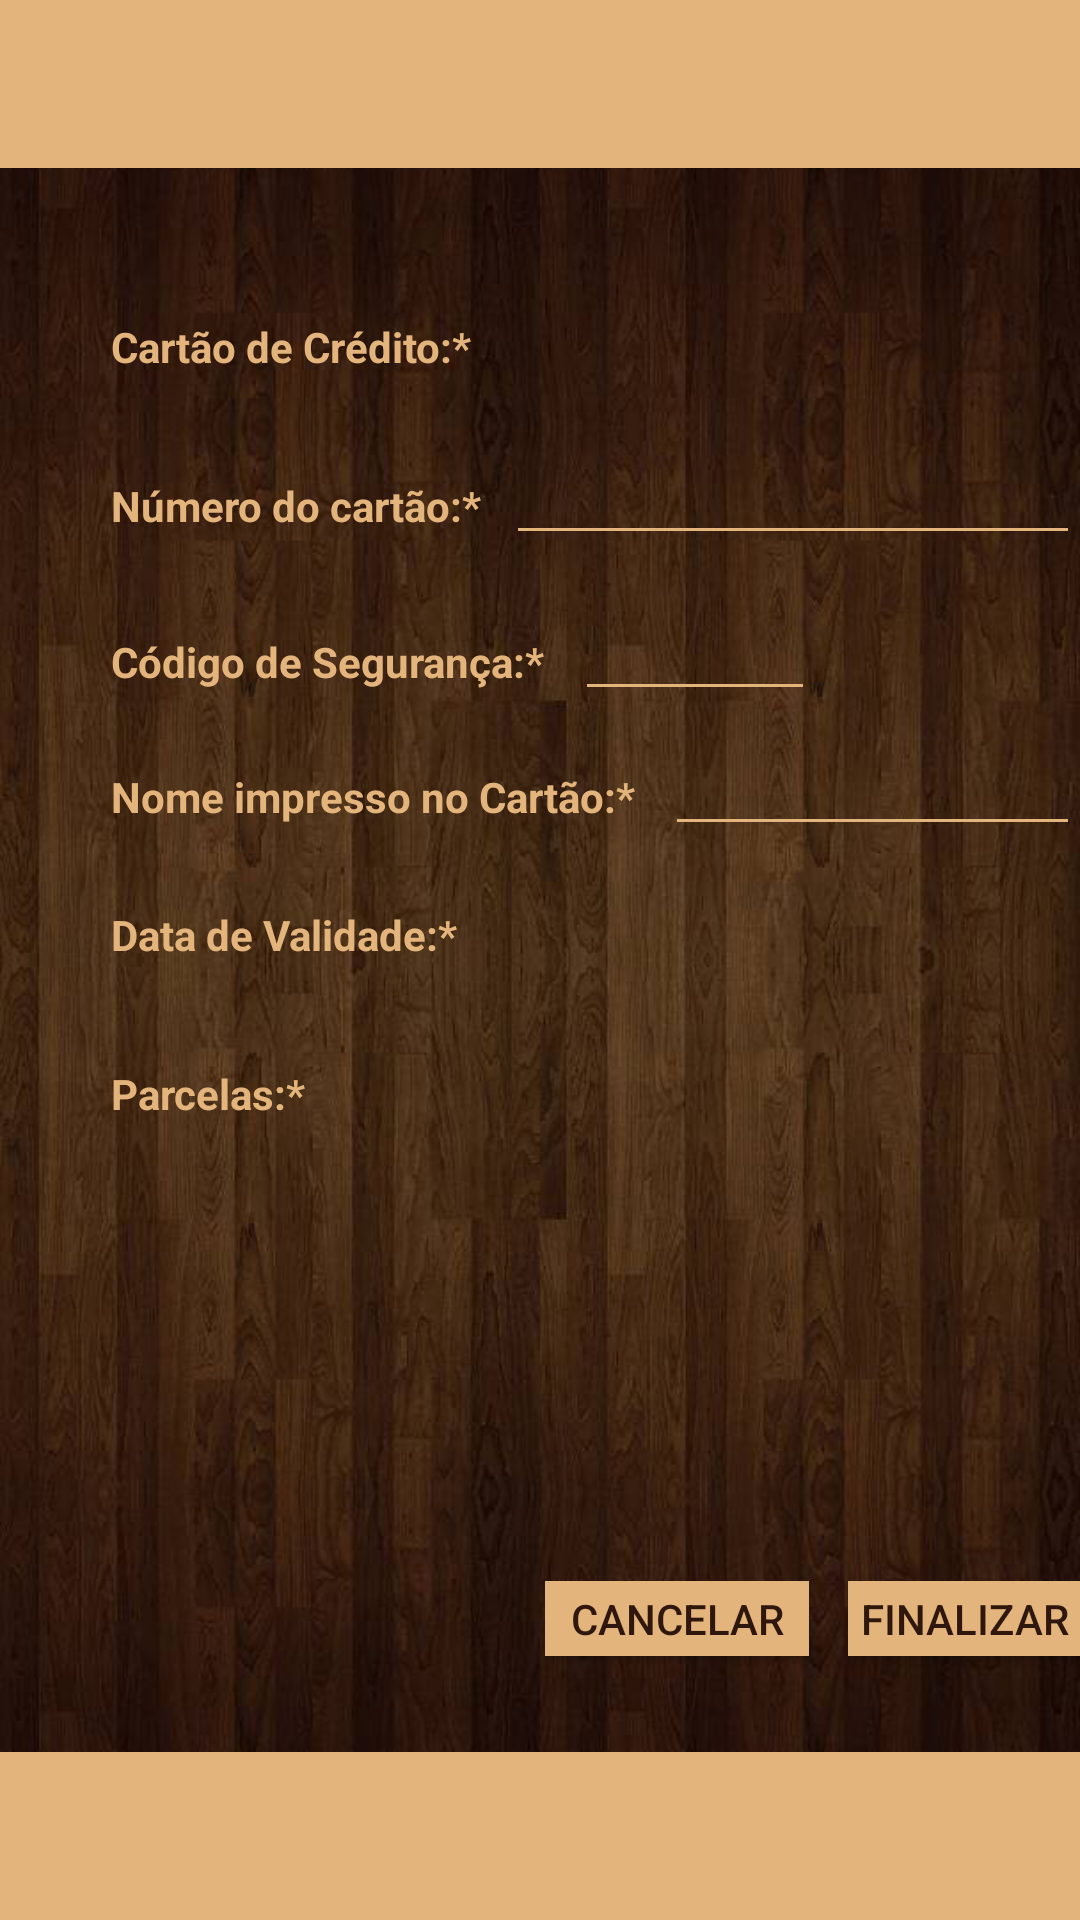

Produce the Android XML layout that renders to this screen, including the resource entries it uses.
<!-- AndroidManifest.xml: application theme Theme.MyTheme -->
<!-- res/layout/activity_finaliza_compra.xml -->
<?xml version="1.0" encoding="utf-8"?>
<RelativeLayout xmlns:android="http://schemas.android.com/apk/res/android"
    xmlns:tools="http://schemas.android.com/tools"
    android:layout_width="match_parent"
    android:layout_height="match_parent"
    android:background="@drawable/fundo">

    <android.support.v7.widget.Toolbar
        android:id="@+id/tb_main"
        android:layout_width="match_parent"
        android:layout_height="wrap_content"
        android:background="?attr/colorPrimary"
        android:minHeight="?attr/actionBarSize" />

    <include
        android:id="@+id/inc_tb_botao"
        layout="@layout/toolbar_botao"/>

    <TextView
        android:id="@+id/textView2"
        android:layout_width="wrap_content"
        android:layout_height="wrap_content"
        android:layout_marginTop="26dp"
        android:text="Nome impresso no Cartão:*"
        android:textColor="@color/colorPrimary"
        android:textSize="14sp"
        android:textStyle="bold"
        android:layout_below="@+id/textView4"
        android:layout_alignStart="@+id/textView4" />

    <TextView
        android:id="@+id/textView6"
        android:layout_width="wrap_content"
        android:layout_height="wrap_content"
        android:layout_marginStart="37dp"
        android:layout_marginTop="50dp"
        android:text="Cartão de Crédito:*"
        android:textColor="@color/colorPrimary"
        android:textSize="14sp"
        android:textStyle="bold"
        android:layout_below="@+id/tb_main"
        android:layout_alignParentStart="true" />

    <TextView
        android:id="@+id/textView4"
        android:layout_width="wrap_content"
        android:layout_height="wrap_content"
        android:text="Código de Segurança:*"
        android:textColor="@color/colorPrimary"
        android:textSize="14sp"
        android:textStyle="bold"
        android:layout_below="@+id/finaliza_NuCartao"
        android:layout_alignStart="@+id/textView7"
        android:layout_marginTop="26dp" />

    <TextView
        android:id="@+id/textView7"
        android:layout_width="wrap_content"
        android:layout_height="wrap_content"
        android:layout_marginTop="34dp"
        android:text="Número do cartão:*"
        android:textColor="@color/colorPrimary"
        android:textSize="14sp"
        android:textStyle="bold"
        android:layout_below="@+id/textView6"
        android:layout_alignStart="@+id/textView6" />

    <TextView
        android:id="@+id/textView8"
        android:layout_width="wrap_content"
        android:layout_height="wrap_content"
        android:layout_marginTop="34dp"
        android:text="Parcelas:*"
        android:textColor="@color/colorPrimary"
        android:textSize="14sp"
        android:textStyle="bold"
        android:layout_below="@+id/textView9"
        android:layout_alignStart="@+id/textView9" />

    <TextView
        android:id="@+id/textView9"
        android:layout_width="wrap_content"
        android:layout_height="wrap_content"
        android:layout_marginTop="27dp"
        android:text="Data de Validade:*"
        android:textColor="@color/colorPrimary"
        android:textSize="14sp"
        android:textStyle="bold"
        android:layout_below="@+id/textView2"
        android:layout_alignStart="@+id/textView2" />

    <Spinner
        android:id="@+id/finaliza_tipoCartão"
        android:layout_width="200dp"
        android:layout_height="wrap_content"
        android:layout_alignStart="@+id/finaliza_NuCartao"
        android:layout_alignTop="@+id/textView6"
        android:background="@color/colorPrimaryDark"
        android:backgroundTint="@color/colorPrimary"
        android:popupBackground="@color/colorPrimary" />

    <EditText
        android:id="@+id/finaliza_NomeImpresso"
        android:layout_width="160dp"
        android:layout_height="wrap_content"
        android:layout_alignBaseline="@+id/textView2"
        android:layout_alignBottom="@+id/textView2"
        android:layout_marginStart="10dp"
        android:layout_toEndOf="@+id/textView2"
        android:backgroundTint="#e3b47c"
        android:ems="10"
        android:inputType="textPersonName"
        android:textColor="@color/colorPrimary"
        android:textSize="14sp" />

    <EditText
        android:id="@+id/finaliza_CodSeguranca"
        android:layout_width="80dp"
        android:layout_height="wrap_content"
        android:layout_alignBaseline="@+id/textView4"
        android:layout_alignBottom="@+id/textView4"
        android:layout_marginStart="10dp"
        android:layout_toEndOf="@+id/textView4"
        android:backgroundTint="#e3b47c"
        android:ems="10"
        android:inputType="textPersonName"
        android:textColor="@color/colorPrimary"
        android:textSize="14sp" />

    <EditText
        android:id="@+id/finaliza_NuCartao"
        android:layout_width="200dp"
        android:layout_height="wrap_content"
        android:layout_alignBaseline="@+id/textView7"
        android:layout_alignBottom="@+id/textView7"
        android:layout_marginStart="8dp"
        android:layout_toEndOf="@+id/textView7"
        android:backgroundTint="#e3b47c"
        android:ems="10"
        android:inputType="textPersonName"
        android:textColor="@color/colorPrimary"
        android:textSize="14sp" />

    <Spinner
        android:id="@+id/finaliza_ano"
        android:layout_width="50dp"
        android:layout_height="wrap_content"
        android:layout_alignStart="@+id/finaliza_NomeImpresso"
        android:layout_alignTop="@+id/finaliza_mes"
        android:background="@color/colorPrimaryDark"
        android:backgroundTint="@color/colorPrimary"
        android:popupBackground="@color/colorPrimary" />

    <Spinner
        android:id="@+id/finaliza_parcela"
        android:layout_width="50dp"
        android:layout_height="wrap_content"
        android:layout_alignTop="@+id/textView8"
        android:layout_toStartOf="@+id/finaliza_tipoCartão"
        android:background="@color/colorPrimaryDark"
        android:backgroundTint="@color/colorPrimary"
        android:popupBackground="@color/colorPrimary" />

    <Spinner
        android:id="@+id/finaliza_mes"
        android:layout_width="50dp"
        android:layout_height="wrap_content"
        android:layout_alignTop="@+id/textView9"
        android:layout_toEndOf="@+id/textView7"
        android:background="@color/colorPrimaryDark"
        android:backgroundTint="@color/colorPrimary"
        android:popupBackground="@color/colorPrimary" />

    <Button
        android:id="@+id/finaliza_btnCancela"
        android:layout_width="wrap_content"
        android:layout_height="25dp"
        android:layout_marginBottom="32dp"
        android:background="@color/colorPrimary"
        android:text="CANCELAR"
        android:textColor="@color/colorPrimaryDark"
        android:layout_above="@+id/inc_tb_botao"
        android:layout_toEndOf="@+id/textView4" />

    <Button
        android:id="@+id/finaliza_btnFinaliza"
        android:layout_width="wrap_content"
        android:layout_height="25dp"
        android:layout_alignBottom="@+id/finaliza_btnCancela"
        android:layout_alignTop="@+id/finaliza_btnCancela"
        android:layout_marginStart="13dp"
        android:layout_toEndOf="@+id/finaliza_btnCancela"
        android:background="@color/colorPrimary"
        android:text="FINALIZAR"
        android:textColor="@color/colorPrimaryDark" />

</RelativeLayout>
<!-- res/layout/toolbar_botao.xml (included above) -->
<android.support.v7.widget.Toolbar xmlns:android="http://schemas.android.com/apk/res/android"
    xmlns:app="http://schemas.android.com/apk/res-auto"
    android:id="@+id/tb_botao"
    android:layout_alignParentBottom="true"
    android:layout_width="match_parent"
    android:layout_height="?attr/actionBarSize"
    android:background="?attr/colorPrimary"
    >


    <ImageView
        android:id="@+id/ivsetting"
        android:icon="@drawable/ic_action_pedidos"

        android:layout_width="24dp"
        android:layout_height="24dp" />
    



</android.support.v7.widget.Toolbar>
<!-- resources referenced by this layout -->
<resources>
  <color name="colorPrimary">#e3b47c</color>
  <color name="colorPrimaryDark">#2f170d</color>
  <!-- drawable fundo: jpg bitmap (drawable, 217831 bytes) -->
  <!-- drawable ic_action_pedidos: png bitmap (drawable-hdpi, 505 bytes) -->
  <style name="Theme.MyTheme" parent="Theme.AppCompat.Light.NoActionBar">
          
          <item name="colorPrimary">@color/colorPrimary</item>
  
          
          <item name="colorPrimaryDark">@color/colorPrimaryDark</item>
  
          
          <item name="colorAccent">@color/colorAccent</item>
  
          
  
      </style>
  <color name="colorAccent">#FF4081</color>
</resources>
